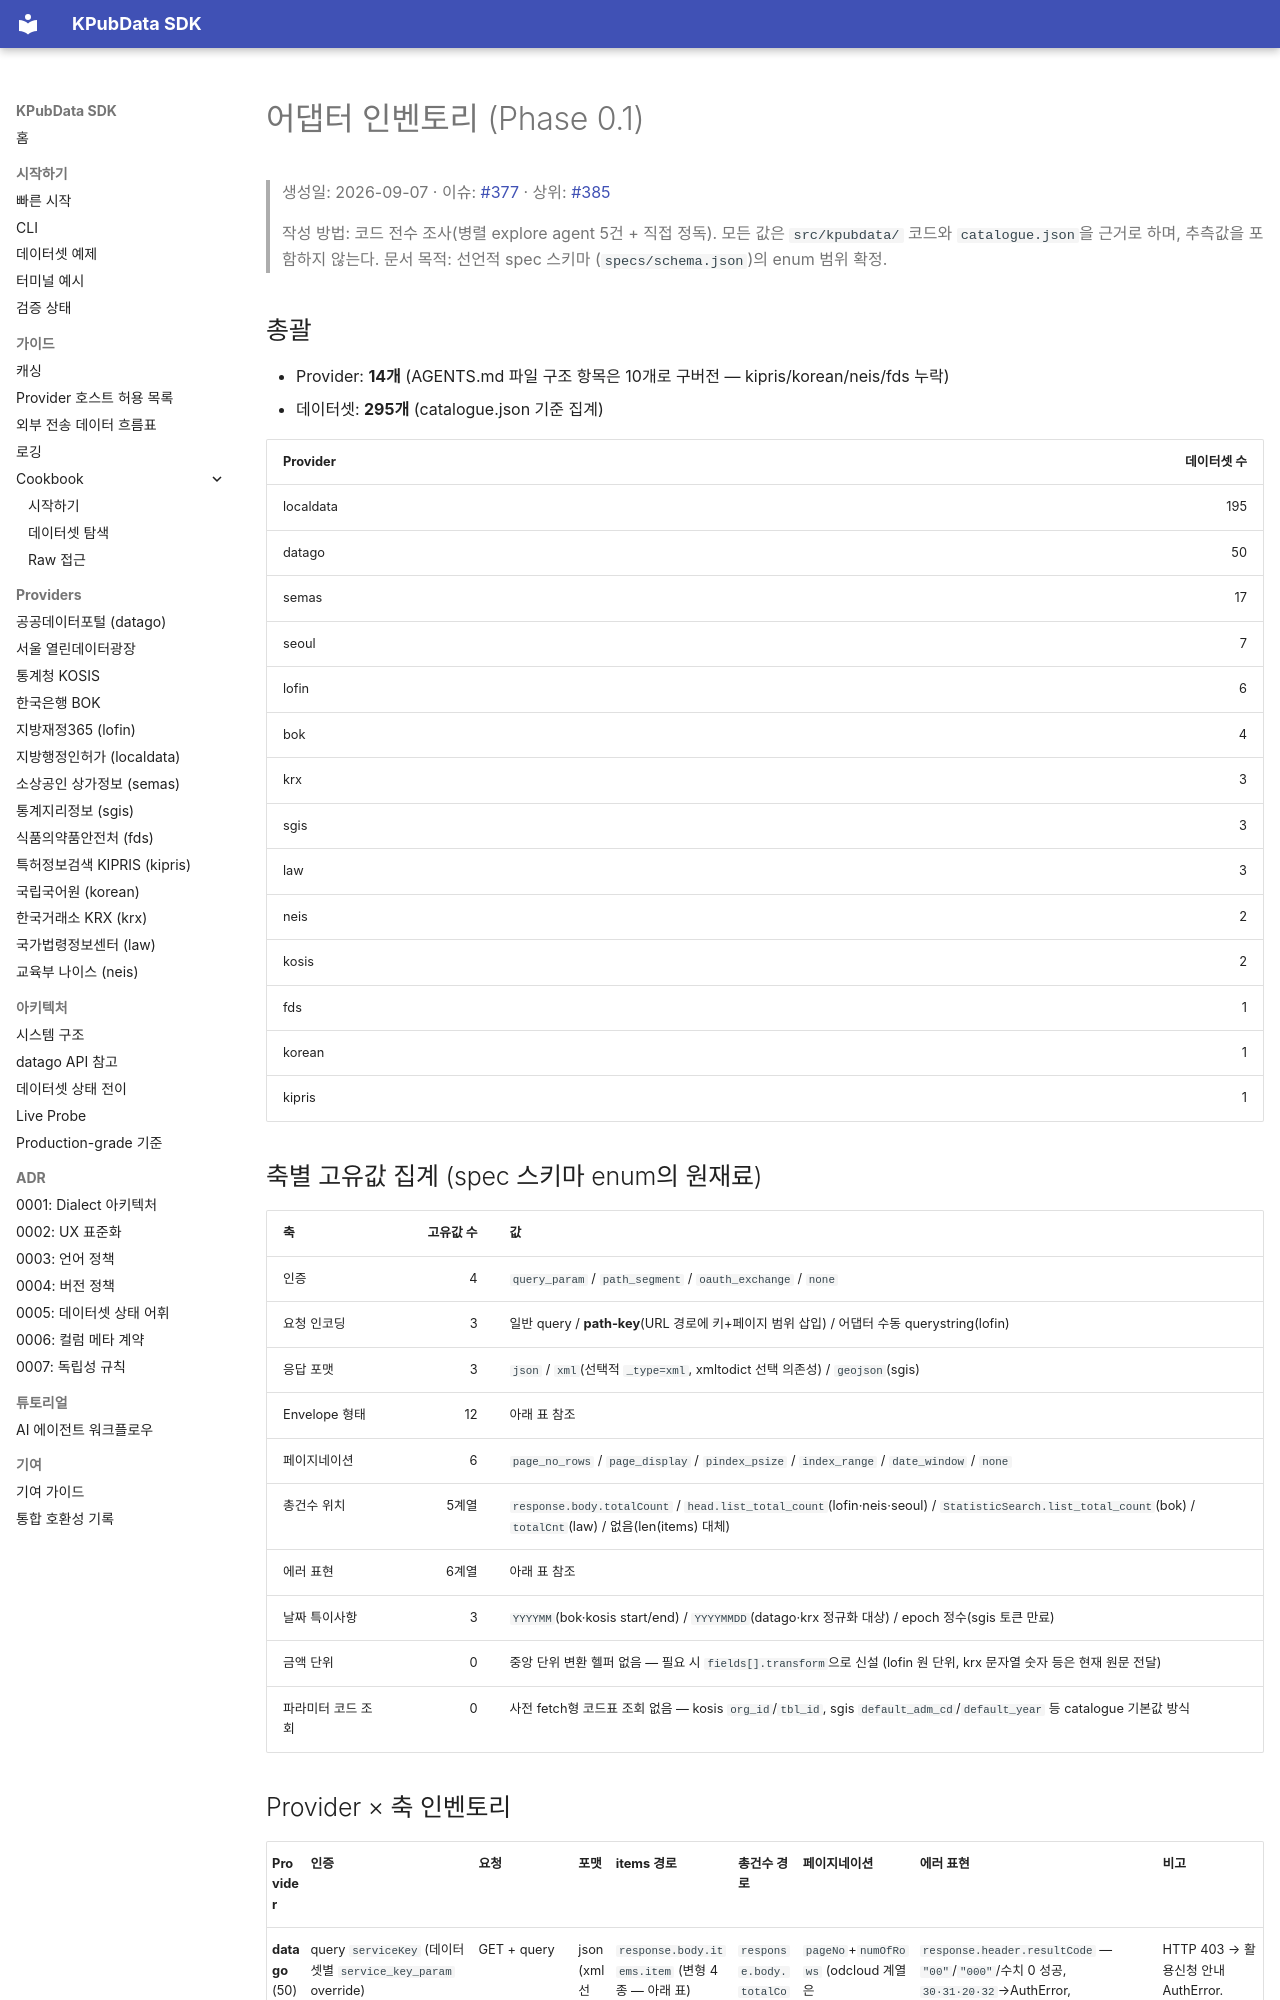

repository: kpubdata-lab/kpubdata · page: internal/adapter-inventory/index.html · generator: mkdocs

# 어댑터 인벤토리 (Phase 0.1)

> 생성일: 2026-09-07 · 이슈: [#377](https://github.com/kpubdata-lab/kpubdata/issues/377) · 상위: [#385](https://github.com/kpubdata-lab/kpubdata/issues/385)
>
> 작성 방법: 코드 전수 조사(병렬 explore agent 5건 + 직접 정독). 모든 값은 `src/kpubdata/` 코드와
> `catalogue.json`을 근거로 하며, 추측값을 포함하지 않는다. 문서 목적: 선언적 spec 스키마
> (`specs/schema.json`)의 enum 범위 확정.

## 총괄

- Provider: **14개** (AGENTS.md 파일 구조 항목은 10개로 구버전 — kipris/korean/neis/fds 누락)
- 데이터셋: **295개** (catalogue.json 기준 집계)

| Provider | 데이터셋 수 |
|---|---:|
| localdata | 195 |
| datago | 50 |
| semas | 17 |
| seoul | 7 |
| lofin | 6 |
| bok | 4 |
| krx | 3 |
| sgis | 3 |
| law | 3 |
| neis | 2 |
| kosis | 2 |
| fds | 1 |
| korean | 1 |
| kipris | 1 |

## 축별 고유값 집계 (spec 스키마 enum의 원재료)

| 축 | 고유값 수 | 값 |
|---|---:|---|
| 인증 | 4 | `query_param` / `path_segment` / `oauth_exchange` / `none` |
| 요청 인코딩 | 3 | 일반 query / **path-key**(URL 경로에 키+페이지 범위 삽입) / 어댑터 수동 querystring(lofin) |
| 응답 포맷 | 3 | `json` / `xml`(선택적 `_type=xml`, xmltodict 선택 의존성) / `geojson`(sgis) |
| Envelope 형태 | 12 | 아래 표 참조 |
| 페이지네이션 | 6 | `page_no_rows` / `page_display` / `pindex_psize` / `index_range` / `date_window` / `none` |
| 총건수 위치 | 5계열 | `response.body.totalCount` / `head.list_total_count`(lofin·neis·seoul) / `StatisticSearch.list_total_count`(bok) / `totalCnt`(law) / 없음(len(items) 대체) |
| 에러 표현 | 6계열 | 아래 표 참조 |
| 날짜 특이사항 | 3 | `YYYYMM`(bok·kosis start/end) / `YYYYMMDD`(datago·krx 정규화 대상) / epoch 정수(sgis 토큰 만료) |
| 금액 단위 | 0 | 중앙 단위 변환 헬퍼 없음 — 필요 시 `fields[].transform`으로 신설 (lofin 원 단위, krx 문자열 숫자 등은 현재 원문 전달) |
| 파라미터 코드 조회 | 0 | 사전 fetch형 코드표 조회 없음 — kosis `org_id`/`tbl_id`, sgis `default_adm_cd`/`default_year` 등 catalogue 기본값 방식 |
